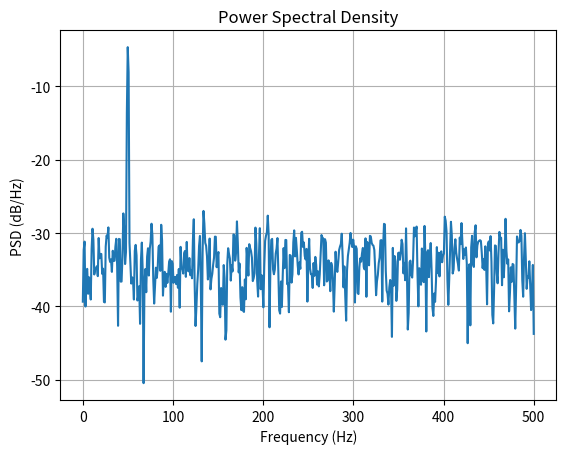

The matplotlib source for this figure:
import numpy as np
import matplotlib.pyplot as plt
from scipy import signal

fs = 1000
duration = 2

t = np.arange(0, duration, 1 / fs)

# Desired signal
x = np.sin(2 * np.pi * 50 * t)

# Add random noise
noise = 0.5 * np.random.randn(len(t))

received = x + noise

# Power Spectral Density using Welch's method
freq, psd = signal.welch(
    received,
    fs=fs,
    nperseg=1024
)

# Convert power to dB
psd_db = 10 * np.log10(psd)

# Plot
plt.plot(freq, psd_db)

plt.xlabel("Frequency (Hz)")
plt.ylabel("PSD (dB/Hz)")
plt.title("Power Spectral Density")
plt.grid()
plt.show()
